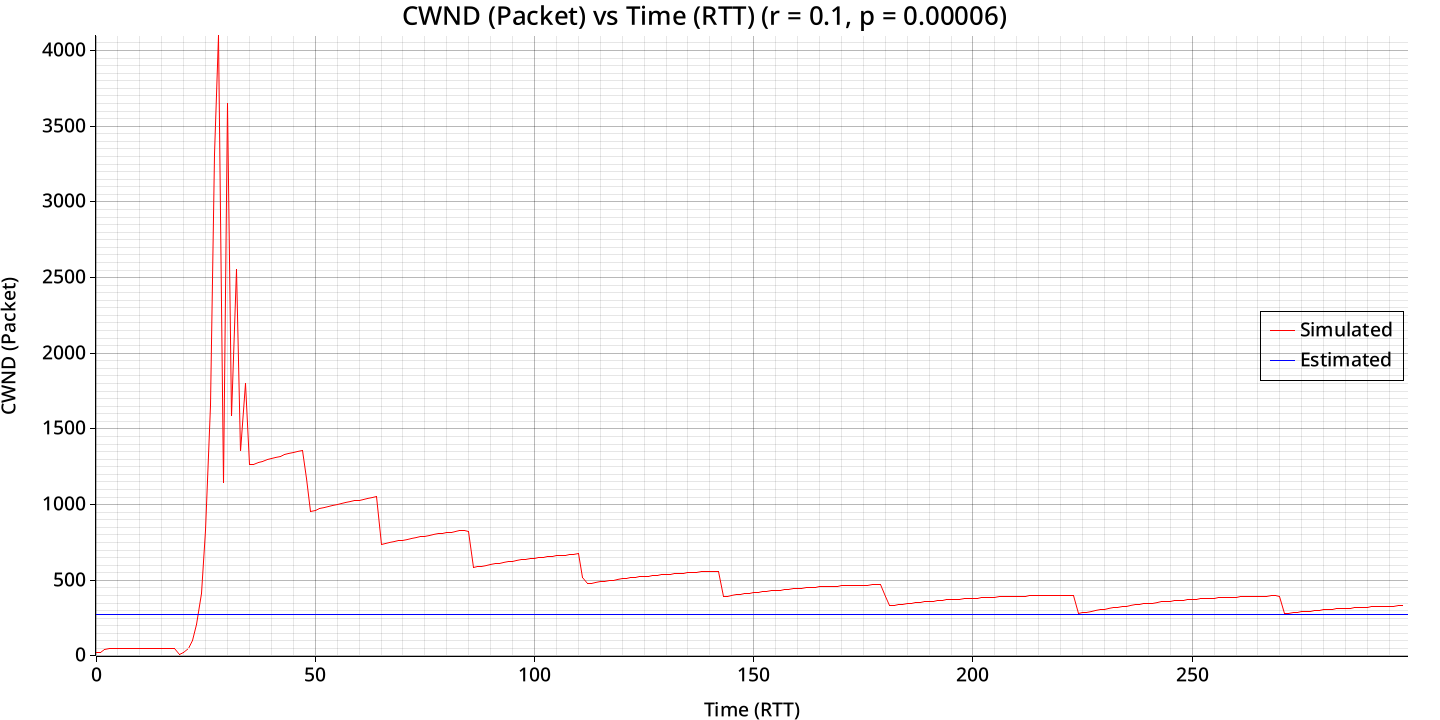

The table this chart was drawn from, first rows:
bytes_transferred, congestion_window
108040, 20
108040, 26
108040, 40
370840, 52
529980, 52
529980, 52
560640, 52
560640, 52
560640, 52
560640, 52
560640, 52
560640, 52
560640, 52
560640, 52
560640, 52
560640, 52
560640, 52
560640, 52
560640, 52
560640, 13
560640, 26
591300, 52
623420, 104
687660, 208
1476060, 416
2452800, 829
4835520, 1658
6583140, 3315
8205200, 5179
11287260, 1140
13780940, 3651
15092020, 1580
16417700, 2556
19222360, 1353
21634280, 1799
23454900, 1263
24665240, 1264
27275720, 1278
29451120, 1288
31340360, 1296
33229600, 1305
35118840, 1313
37008080, 1321
38897320, 1329
40786560, 1336
42740040, 1344
44629280, 1351
46582760, 1358
48536240, 1173
48796120, 954
51708820, 964
53272480, 973
54640500, 980
56072760, 987
57505020, 994
58937280, 1000
60369540, 1006
61801800, 1012
63234060, 1018
64732020, 1024
... 239 more rows
